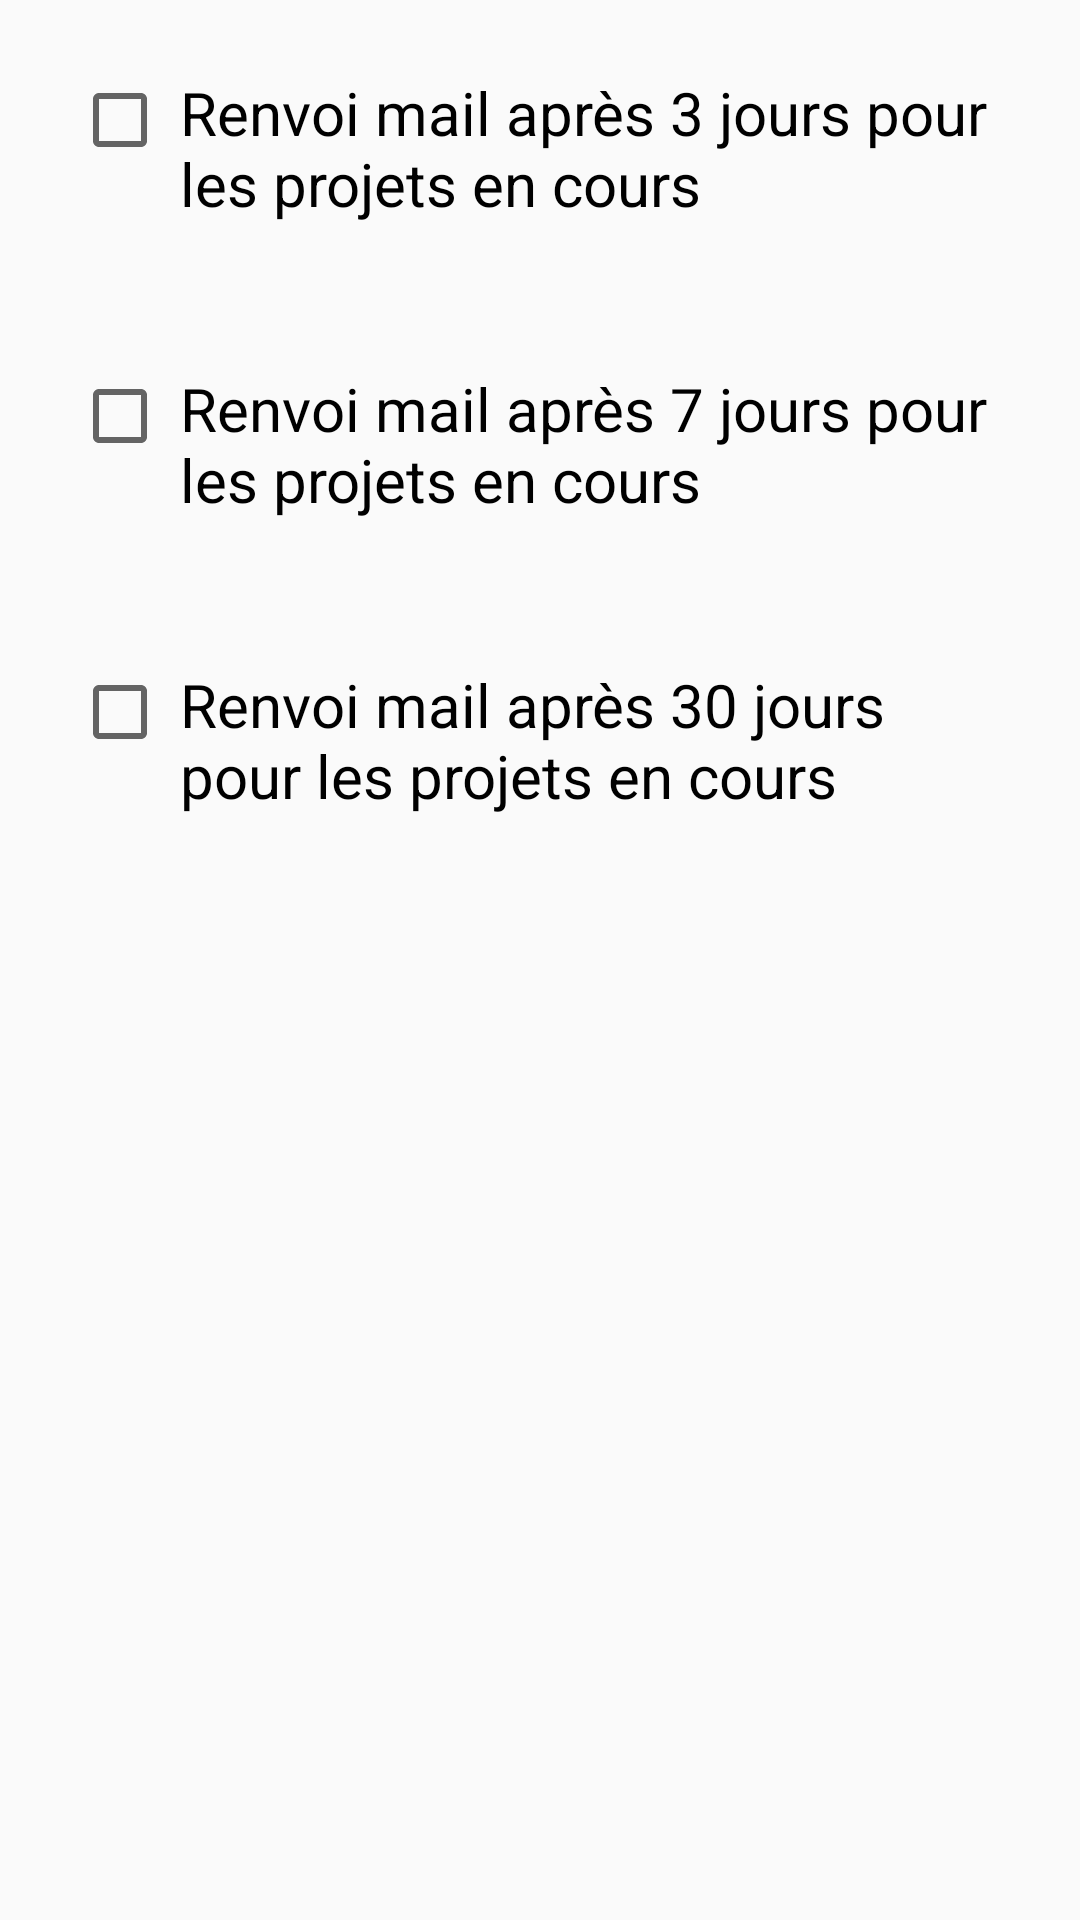

Android layout source for this screen:
<!-- AndroidManifest.xml: application theme AppTheme -->
<!-- res/layout/reminder_mail_setting_fragment.xml -->
<?xml version="1.0" encoding="utf-8"?>
<LinearLayout
    xmlns:android="http://schemas.android.com/apk/res/android"
    android:orientation="vertical"
    android:layout_width="match_parent"
    android:layout_height="match_parent">

    <LinearLayout
        android:layout_margin="12dp"
        android:padding="12dp"
        android:orientation="horizontal"
        android:layout_width="match_parent"
        android:layout_height="wrap_content">

        <CheckBox
            android:id="@+id/reminderThreeDaysCb"
            android:layout_width="wrap_content"
            android:layout_height="wrap_content" />

        <TextView
            android:layout_gravity="center"
            android:text="Renvoi mail après 3 jours pour les projets en cours"
            android:textSize="20sp"
            android:paddingStart="4dp"
            android:paddingEnd="4dp"
            android:textColor="@android:color/black"
            android:layout_width="wrap_content"
            android:layout_height="wrap_content" />

    </LinearLayout>

    <LinearLayout
        android:layout_margin="12dp"
        android:padding="12dp"
        android:orientation="horizontal"
        android:layout_width="match_parent"
        android:layout_height="wrap_content">

        <CheckBox
            android:id="@+id/reminderWeekCb"
            android:layout_width="wrap_content"
            android:layout_height="wrap_content" />

        <TextView
            android:layout_gravity="center"
            android:text="Renvoi mail après 7 jours pour les projets en cours"
            android:textSize="20sp"
            android:paddingStart="4dp"
            android:paddingEnd="4dp"
            android:textColor="@android:color/black"
            android:layout_width="wrap_content"
            android:layout_height="wrap_content" />

    </LinearLayout>

    <LinearLayout
        android:layout_margin="12dp"
        android:padding="12dp"
        android:orientation="horizontal"
        android:layout_width="match_parent"
        android:layout_height="wrap_content">

        <CheckBox
            android:id="@+id/reminderMonthCb"
            android:layout_width="wrap_content"
            android:layout_height="wrap_content" />

        <TextView
            android:layout_gravity="center"
            android:text="Renvoi mail après 30 jours pour les projets en cours"
            android:textSize="20sp"
            android:paddingStart="4dp"
            android:paddingEnd="4dp"
            android:textColor="@android:color/black"
            android:layout_width="wrap_content"
            android:layout_height="wrap_content" />

    </LinearLayout>



</LinearLayout>
<!-- resources referenced by this layout -->
<resources>
  <style name="AppTheme" parent="Theme.AppCompat.Light.NoActionBar">
          <item name="android:windowContentTransitions">true</item>
          
          <item name="colorPrimary">@color/colorPrimary</item>
          <item name="colorPrimaryDark">@color/colorPrimaryDark</item>
          <item name="colorAccent">@color/colorAccent</item>
      </style>
  
      /* Home Style */
  <color name="colorPrimary">#5A7596</color>
  <color name="colorPrimaryDark">#112C4D</color>
  <color name="colorAccent">#FCD4C4</color>
</resources>
